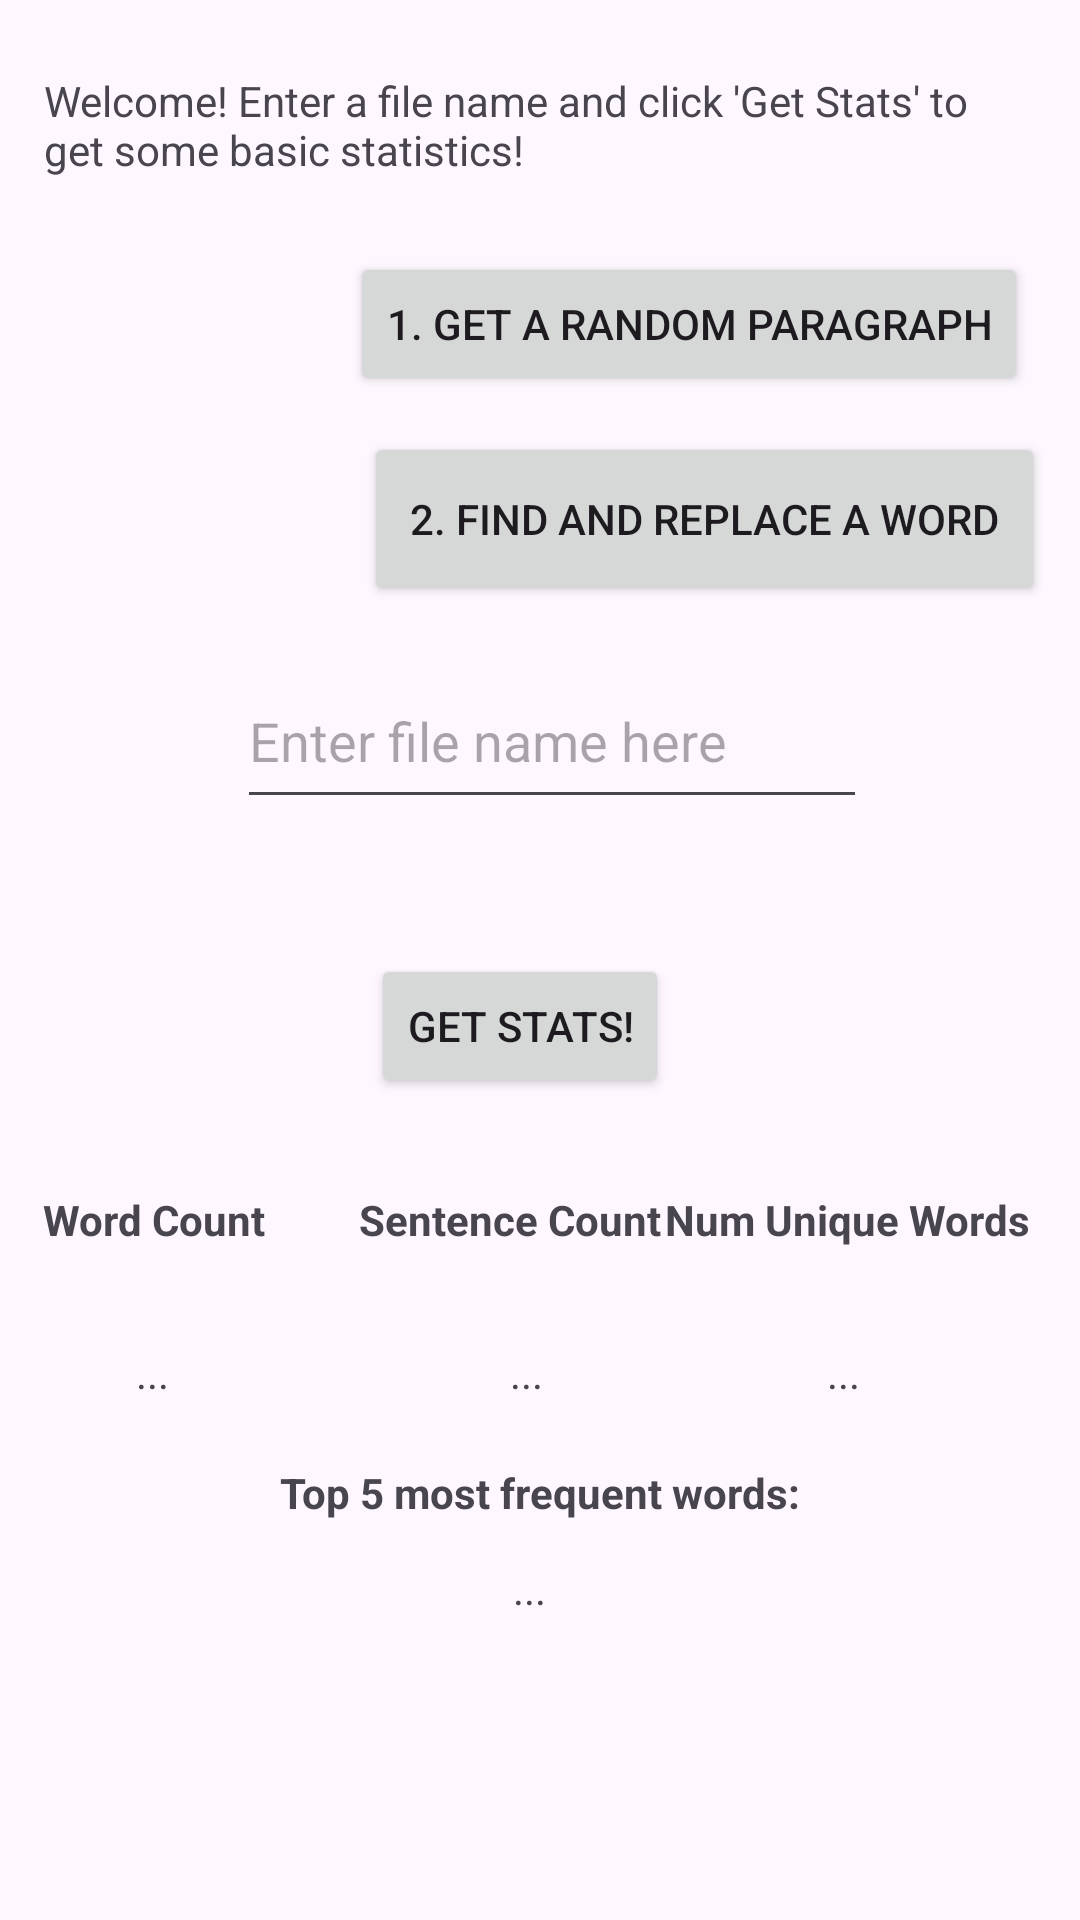

Android layout source for this screen:
<!-- AndroidManifest.xml: application theme Theme.CountingPlugged -->
<!-- res/layout/activity_main.xml -->
<?xml version="1.0" encoding="utf-8"?>
<androidx.constraintlayout.widget.ConstraintLayout xmlns:android="http://schemas.android.com/apk/res/android"
    xmlns:app="http://schemas.android.com/apk/res-auto"
    xmlns:tools="http://schemas.android.com/tools"
    android:id="@+id/main"
    android:layout_width="match_parent"
    android:layout_height="match_parent"
    tools:context=".MainActivity">

    <TextView
        android:id="@+id/welcome"
        android:layout_width="330dp"
        android:layout_height="54dp"
        android:layout_marginTop="24dp"
        android:text="Welcome! Enter a file name and click 'Get Stats' to get some basic statistics!"
        app:layout_constraintEnd_toEndOf="parent"
        app:layout_constraintHorizontal_bias="0.493"
        app:layout_constraintStart_toStartOf="parent"
        app:layout_constraintTop_toTopOf="parent" />

    <EditText
        android:id="@+id/enterFilename"
        android:layout_width="wrap_content"
        android:layout_height="55dp"
        android:layout_marginTop="140dp"
        android:ems="10"
        android:hint="Enter file name here"
        android:inputType="text"
        app:layout_constraintEnd_toEndOf="parent"
        app:layout_constraintHorizontal_bias="0.527"
        app:layout_constraintStart_toStartOf="parent"
        app:layout_constraintTop_toBottomOf="@+id/welcome" />

    <TextView
        android:id="@+id/wordCount"
        android:layout_width="wrap_content"
        android:layout_height="wrap_content"
        android:layout_marginTop="124dp"
        android:text="Word Count"
        android:textStyle="bold"
        app:layout_constraintEnd_toEndOf="parent"
        app:layout_constraintHorizontal_bias="0.05"
        app:layout_constraintStart_toStartOf="parent"
        app:layout_constraintTop_toBottomOf="@+id/enterFilename" />

    <TextView
        android:id="@+id/sentenceCountDisp"
        android:layout_width="wrap_content"
        android:layout_height="wrap_content"
        android:layout_marginTop="32dp"
        android:text="..."
        app:layout_constraintEnd_toEndOf="parent"
        app:layout_constraintHorizontal_bias="0.487"
        app:layout_constraintStart_toStartOf="parent"
        app:layout_constraintTop_toBottomOf="@+id/sentenceCount" />

    <TextView
        android:id="@+id/numUniqueWordsDisp"
        android:layout_width="wrap_content"
        android:layout_height="wrap_content"
        android:layout_marginTop="32dp"
        android:text="..."
        app:layout_constraintEnd_toEndOf="parent"
        app:layout_constraintHorizontal_bias="0.79"
        app:layout_constraintStart_toStartOf="parent"
        app:layout_constraintTop_toBottomOf="@+id/numUniqueWords" />

    <TextView
        android:id="@+id/errMsg"
        android:layout_width="wrap_content"
        android:layout_height="wrap_content"
        android:layout_marginTop="284dp"
        android:text="   "
        app:layout_constraintEnd_toEndOf="parent"
        app:layout_constraintHorizontal_bias="0.488"
        app:layout_constraintStart_toStartOf="parent"
        app:layout_constraintTop_toTopOf="parent" />

    <TextView
        android:id="@+id/numUniqueWords"
        android:layout_width="wrap_content"
        android:layout_height="wrap_content"
        android:layout_marginTop="124dp"
        android:text="Num Unique Words"
        android:textStyle="bold"
        app:layout_constraintEnd_toEndOf="parent"
        app:layout_constraintHorizontal_bias="0.93"
        app:layout_constraintStart_toStartOf="parent"
        app:layout_constraintTop_toBottomOf="@+id/enterFilename" />

    <TextView
        android:id="@+id/sentenceCount"
        android:layout_width="wrap_content"
        android:layout_height="wrap_content"
        android:layout_marginTop="124dp"
        android:text="Sentence Count"
        android:textStyle="bold"
        app:layout_constraintEnd_toEndOf="parent"
        app:layout_constraintHorizontal_bias="0.461"
        app:layout_constraintStart_toStartOf="parent"
        app:layout_constraintTop_toBottomOf="@+id/enterFilename" />

    <TextView
        android:id="@+id/topDisp"
        android:layout_width="wrap_content"
        android:layout_height="wrap_content"
        android:layout_marginTop="520dp"
        android:text="..."
        app:layout_constraintEnd_toEndOf="parent"
        app:layout_constraintHorizontal_bias="0.49"
        app:layout_constraintStart_toStartOf="parent"
        app:layout_constraintTop_toTopOf="parent" />

    <Button
        android:id="@+id/getStats"
        android:layout_width="wrap_content"
        android:layout_height="wrap_content"
        android:layout_marginTop="100dp"
        android:text="Get Stats!"
        app:layout_constraintEnd_toEndOf="parent"
        app:layout_constraintHorizontal_bias="0.475"
        app:layout_constraintStart_toStartOf="parent"
        app:layout_constraintTop_toTopOf="@+id/enterFilename" />

    <TextView
        android:id="@+id/wordCountDisp"
        android:layout_width="wrap_content"
        android:layout_height="wrap_content"
        android:layout_marginTop="32dp"
        android:text="..."
        app:layout_constraintEnd_toEndOf="parent"
        app:layout_constraintHorizontal_bias="0.13"
        app:layout_constraintStart_toStartOf="parent"
        app:layout_constraintTop_toBottomOf="@+id/wordCount" />

    <TextView
        android:id="@+id/top"
        android:layout_width="wrap_content"
        android:layout_height="wrap_content"
        android:layout_marginTop="488dp"
        android:text="Top 5 most frequent words:"
        android:textStyle="bold"
        app:layout_constraintEnd_toEndOf="parent"
        app:layout_constraintStart_toStartOf="parent"
        app:layout_constraintTop_toTopOf="parent" />

    <Button
        android:id="@+id/savePDF"
        android:layout_width="wrap_content"
        android:layout_height="wrap_content"
        android:layout_marginTop="680dp"
        android:text="Save stats to PDF"
        app:layout_constraintEnd_toEndOf="parent"
        app:layout_constraintHorizontal_bias="0.47"
        app:layout_constraintStart_toStartOf="parent"
        app:layout_constraintTop_toTopOf="parent" />

    <Button
        android:id="@+id/goToNextPage"
        android:layout_width="wrap_content"
        android:layout_height="wrap_content"
        android:layout_marginTop="84dp"
        android:text="1. Get a random paragraph"
        app:layout_constraintEnd_toEndOf="parent"
        app:layout_constraintHorizontal_bias="0.87"
        app:layout_constraintStart_toStartOf="parent"
        app:layout_constraintTop_toTopOf="parent" />

    <Button
        android:id="@+id/getFindAndReplace"
        android:layout_width="227dp"
        android:layout_height="58dp"
        android:layout_marginTop="144dp"
        android:text="2. Find and Replace a Word"
        app:layout_constraintEnd_toEndOf="parent"
        app:layout_constraintHorizontal_bias="0.913"
        app:layout_constraintStart_toStartOf="parent"
        app:layout_constraintTop_toTopOf="parent" />

</androidx.constraintlayout.widget.ConstraintLayout>
<!-- resources referenced by this layout -->
<resources>
  <style name="Theme.CountingPlugged" parent="Base.Theme.CountingPlugged" />
  <style name="Base.Theme.CountingPlugged" parent="Theme.Material3.DayNight.NoActionBar">
          
          
      </style>
</resources>
